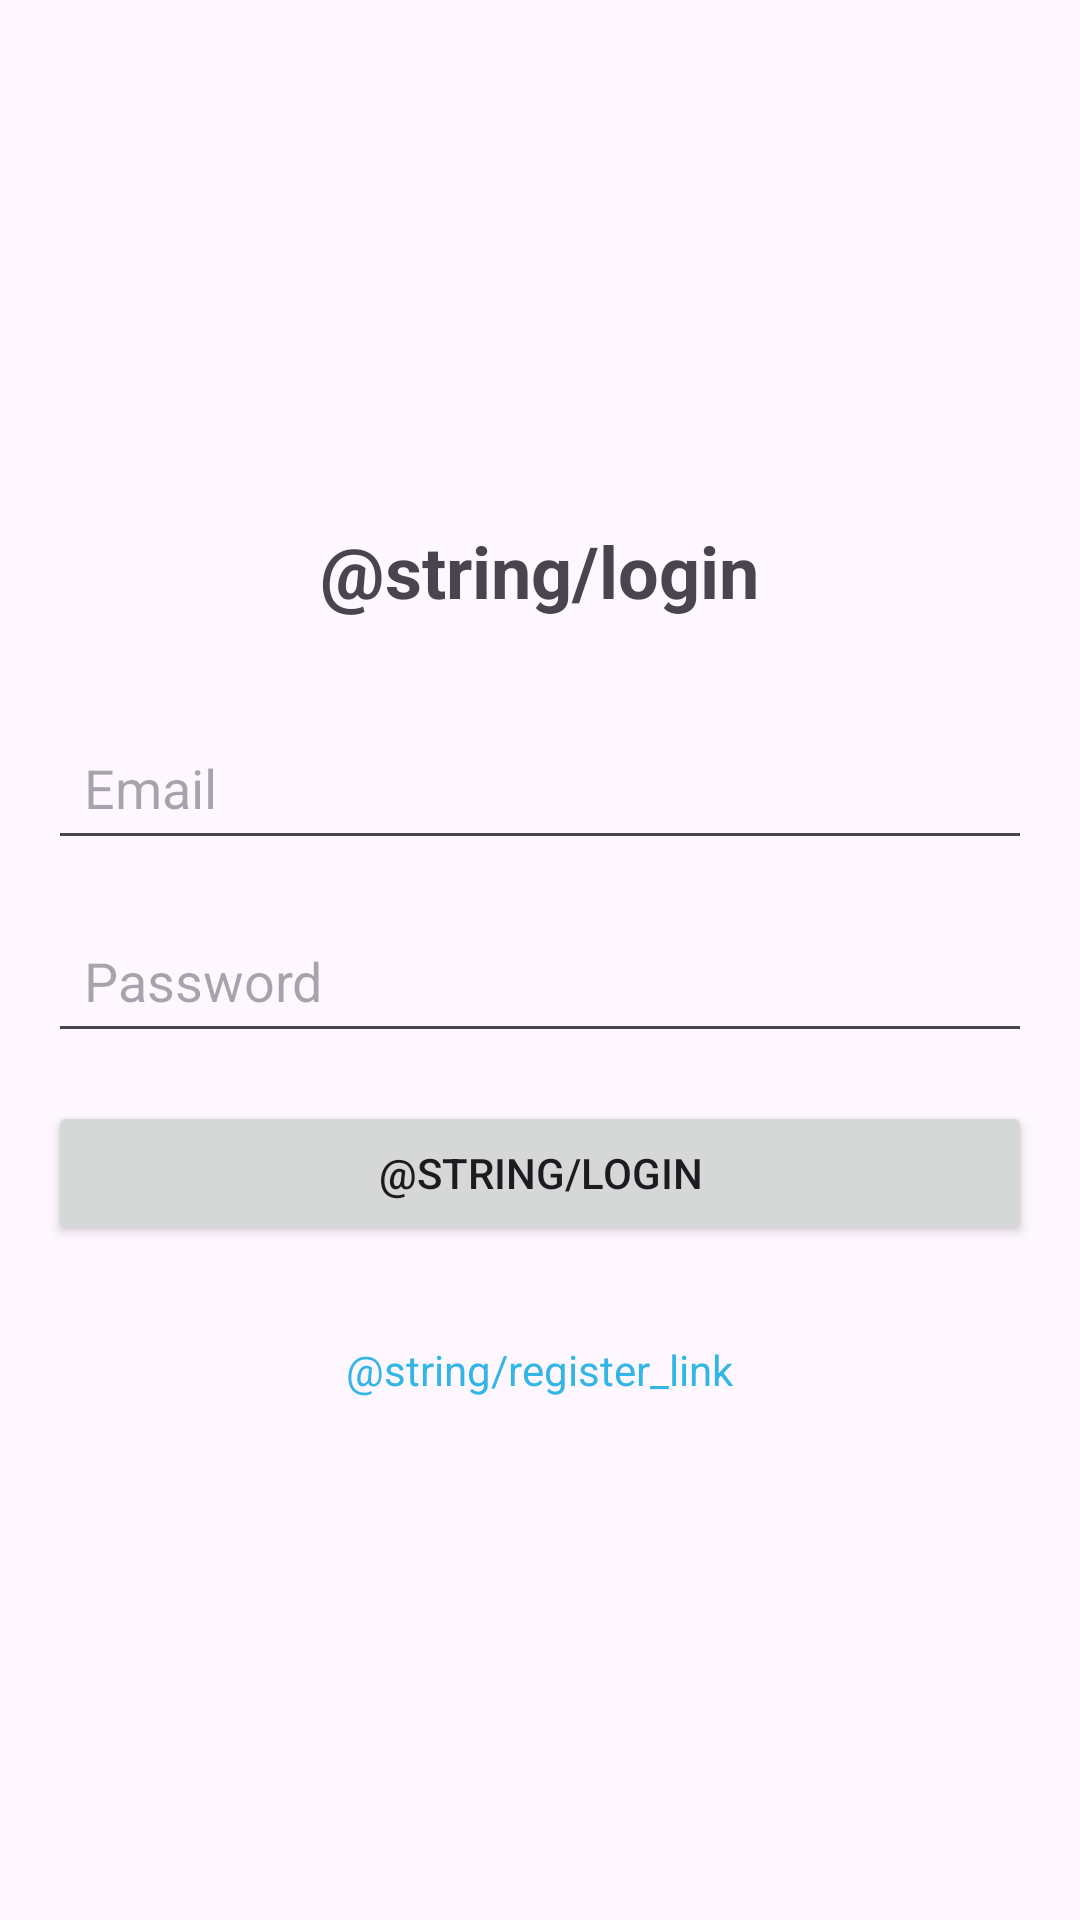

Write the Android layout XML for this screen, with the resource values it uses.
<!-- AndroidManifest.xml: application theme Theme.DormFixMobile -->
<!-- res/layout/activity_login.xml -->
<?xml version="1.0" encoding="utf-8"?>
<LinearLayout xmlns:android="http://schemas.android.com/apk/res/android"
    android:layout_width="match_parent"
    android:layout_height="match_parent"
    android:orientation="vertical"
    android:padding="16dp"
    android:gravity="center">

    <TextView
        android:layout_width="wrap_content"
        android:layout_height="wrap_content"
        android:text="@string/login"
        android:textSize="24sp"
        android:textStyle="bold"
        android:layout_marginBottom="32dp" />

    <EditText
        android:id="@+id/emailInput"
        android:layout_width="match_parent"
        android:layout_height="wrap_content"
        android:hint="@string/email"
        android:inputType="textEmailAddress"
        android:layout_marginBottom="16dp"
        android:padding="12dp" />

    <EditText
        android:id="@+id/passwordInput"
        android:layout_width="match_parent"
        android:layout_height="wrap_content"
        android:hint="@string/password"
        android:inputType="textPassword"
        android:layout_marginBottom="16dp"
        android:padding="12dp" />

    <Button
        android:id="@+id/loginBtn"
        android:layout_width="match_parent"
        android:layout_height="wrap_content"
        android:text="@string/login"
        android:layout_marginBottom="16dp" />

    <TextView
        android:id="@+id/registerLink"
        android:layout_width="wrap_content"
        android:layout_height="wrap_content"
        android:text="@string/register_link"
        android:textColor="@android:color/holo_blue_light"
        android:layout_marginTop="16dp" />

</LinearLayout>
<!-- resources referenced by this layout -->
<resources>
  <string name="email">Email</string>
  <string name="password">Password</string>
  <style name="Theme.DormFixMobile" parent="Theme.Material3.Light.NoActionBar">
          <item name="colorPrimary">@color/purple_700</item>
          <item name="colorPrimaryContainer">@color/purple_200</item>
          <item name="android:statusBarColor" tools:targetApi="l">@color/purple_700</item>
      </style>
  <!-- not gathered from this repository: default colours our renderer supplied (Android Studio template values) -->
  <color name="purple_200">#FFBB86FC</color>
  <color name="purple_700">#FF3700B3</color>
</resources>
